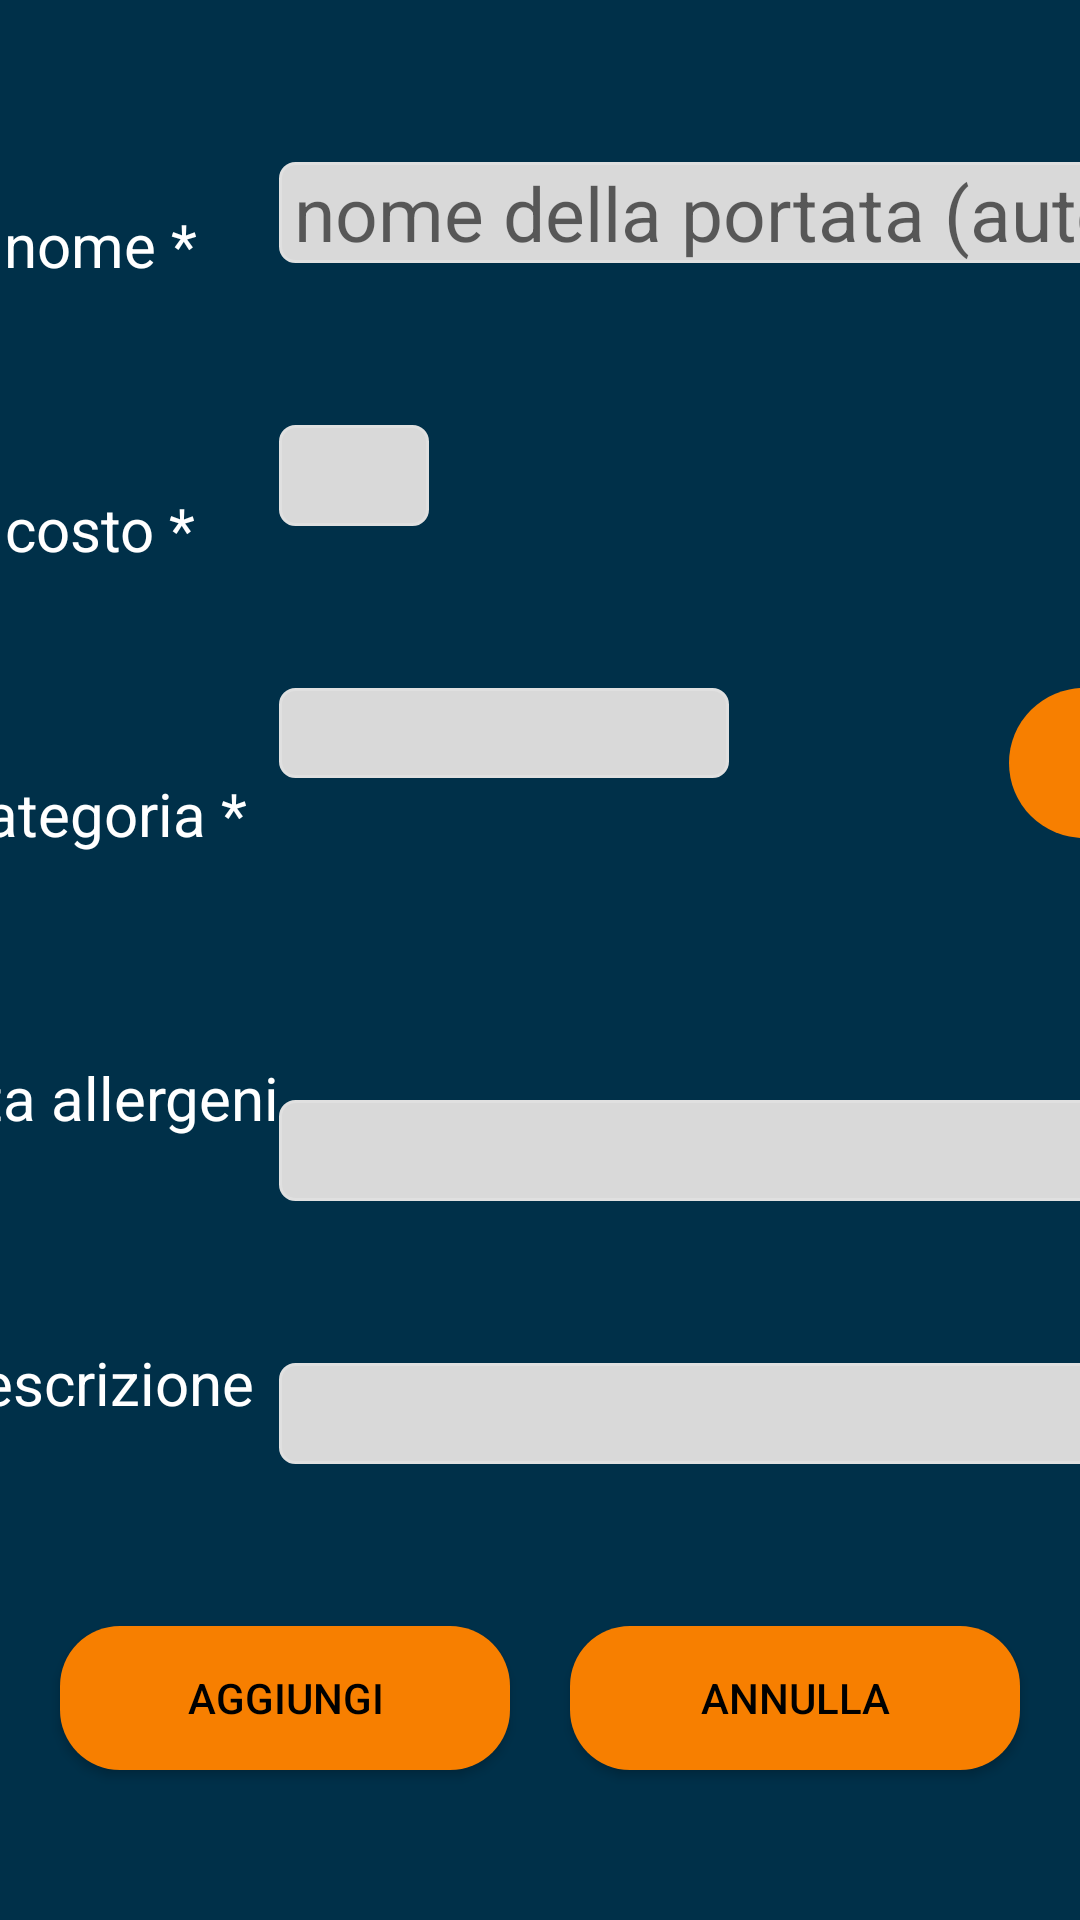

Here is an Android app screen rendered from its layout file. Give the layout XML and the strings, colors and styles it references.
<!-- AndroidManifest.xml: application theme Theme.Ratatouille23 -->
<!-- res/layout/fragment_aggiungi_portata.xml -->
<?xml version="1.0" encoding="utf-8"?>
<layout xmlns:android="http://schemas.android.com/apk/res/android"
    xmlns:app="http://schemas.android.com/apk/res-auto"
    xmlns:tools="http://schemas.android.com/tools"
    tools:context=".view.AggiungiPortataFragment" >


    <data>
        <variable
            name="aggiungiPortataViewModel"
            type="com.rat.ratatouille23.viewmodel.AggiungiPortataViewModel" />
    </data>

    <androidx.constraintlayout.widget.ConstraintLayout
        android:layout_width="match_parent"
        android:layout_height="match_parent"
        android:background="@color/blue_dark" >


        <TextView
            android:id="@+id/txt_nome"
            android:layout_width="wrap_content"
            android:layout_height="wrap_content"
            android:text="nome *"
            android:textColor="@color/white"
            android:textSize="20dp" />

        <AutoCompleteTextView
            android:id="@+id/nome_text"
            android:layout_width="wrap_content"
            android:layout_height="wrap_content"
            android:layout_weight="1"
            android:background="@drawable/et_custom"
            android:ems="10"
            android:inputType="textPersonName"
            android:maxLength="20"
            android:paddingHorizontal="5dp"
            android:textSize="25dp"
            android:hint="nome della portata (autocompletamento)"/>

        <TextView
            android:id="@+id/txt_costo"
            android:layout_width="wrap_content"
            android:layout_height="wrap_content"
            android:text="costo *"
            android:textColor="@color/white"
            android:textSize="20dp" />

        <FrameLayout
            android:id="@+id/costo_frame"
            android:layout_width="0dp"
            android:layout_height="wrap_content" >

            <EditText
                android:id="@+id/costo_text"
                android:layout_width="50dp"
                android:layout_height="wrap_content"
                android:paddingHorizontal="5dp"
                android:layout_weight="1"
                android:textSize="25dp"
                android:background="@drawable/et_custom"
                android:ems="10"
                android:inputType="numberDecimal" />

        </FrameLayout>

        <TextView
            android:id="@+id/txt_categoria"
            android:layout_width="wrap_content"
            android:layout_height="wrap_content"
            android:text="categoria *"
            android:textColor="@color/white"
            android:textSize="20dp" />

        <androidx.constraintlayout.widget.ConstraintLayout
            android:id="@+id/categoria_frame"
            android:layout_width="0dp"
            android:layout_height="wrap_content" >

            <Spinner
                android:id="@+id/categoria_text"
                android:layout_width="150dp"
                android:layout_height="30dp"
                android:layout_weight="1"
                android:background="@drawable/et_custom"
                android:ems="10"
                android:maxLength="100"
                android:paddingHorizontal="5dp"
                android:textColor="@color/black"
                android:textSize="25dp"
                app:layout_constraintStart_toStartOf="parent"
                app:layout_constraintTop_toTopOf="parent" />

            <ImageButton
                android:id="@+id/categoria_button"
                android:layout_width="50dp"
                android:layout_height="50dp"
                android:background="@drawable/btn_round"
                android:src="@drawable/baseline_add_24"
                android:onClick="@{() -> aggiungiPortataViewModel.isCliccato(newCategoriaText,categoriaText)}"
                app:layout_constraintBottom_toTopOf="@+id/new_categoria_text"
                app:layout_constraintEnd_toEndOf="parent"
                app:layout_constraintTop_toTopOf="parent" />

            <EditText
                android:id="@+id/new_categoria_text"
                android:layout_width="150dp"
                android:layout_height="wrap_content"
                android:layout_weight="1"
                android:visibility="invisible"
                android:background="@drawable/et_custom"
                android:ems="10"
                android:maxLength="20"
                android:paddingHorizontal="5dp"
                android:textColor="@color/black"
                android:textSize="25dp"
                app:layout_constraintBottom_toBottomOf="parent"
                app:layout_constraintStart_toStartOf="parent" />

        </androidx.constraintlayout.widget.ConstraintLayout>

        <TextView
            android:id="@+id/txt_lista_allergeni"
            android:layout_width="wrap_content"
            android:layout_height="wrap_content"
            android:text="lista allergeni"
            android:textColor="@color/white"
            android:textSize="20dp" />

        <EditText
            android:id="@+id/lista_allergeni_text"
            android:layout_width="wrap_content"
            android:layout_height= "wrap_content"
            android:layout_weight="1"
            android:paddingHorizontal="5dp"
            android:maxLength="20"
            android:textSize="25dp"
            android:background="@drawable/et_custom"
            android:ems="10"
            android:inputType="textMultiLine" />

        <TextView
            android:id="@+id/txt_descrizione"
            android:layout_width="wrap_content"
            android:layout_height="wrap_content"
            android:text="descrizione"
            android:textColor="@color/white"
            android:textSize="20dp" />

        <EditText
            android:id="@+id/descrizione_text"
            android:layout_width="wrap_content"
            android:layout_height="wrap_content"
            android:layout_weight="1"
            android:paddingHorizontal="5dp"
            android:maxLength="20"
            android:textSize="25dp"
            android:background="@drawable/et_custom"
            android:ems="10"
            android:inputType="textMultiLine" />

        <Button
            android:id="@+id/btn_aggiungi"
            android:layout_width="150dp"
            android:layout_height="wrap_content"
            android:background="@drawable/btn_custom"
            android:textColor="@color/black"
            android:onClick="@{() -> aggiungiPortataViewModel.aggiungiPortata(nomeText.getText().toString(), costoText.getText().toString() , aggiungiPortataViewModel.getSelectedCategoryName(), listaAllergeniText.getText().toString(), descrizioneText.getText().toString(),newCategoriaText.getText().toString())}"
            android:text="aggiungi" />

        <Button
            android:id="@+id/btn_annulla"
            android:layout_width="150dp"
            android:layout_height="wrap_content"
            android:background="@drawable/btn_custom"
            android:textColor="@color/black"
            android:onClick="@{() -> aggiungiPortataViewModel.setTornaIndietro()}"
            android:text="annulla" />

        <androidx.constraintlayout.helper.widget.Flow
            android:id="@+id/flow_button"
            android:layout_width="0dp"
            android:layout_height="wrap_content"
            app:constraint_referenced_ids="btn_aggiungi,btn_annulla"
            app:layout_constraintBottom_toBottomOf="parent"
            app:layout_constraintEnd_toEndOf="parent"
            app:layout_constraintStart_toStartOf="parent"
            android:layout_marginBottom="50dp"/>

        <androidx.constraintlayout.helper.widget.Flow
            android:id="@+id/flow_txt"
            android:layout_width="wrap_content"
            android:layout_height="0dp"
            android:orientation="vertical"
            app:constraint_referenced_ids="txt_nome,txt_costo,txt_categoria,txt_lista_allergeni,txt_descrizione"
            app:layout_constraintBottom_toTopOf="@+id/flow_button"
            app:layout_constraintEnd_toStartOf="@id/flow_et"
            app:layout_constraintStart_toStartOf="parent"
            app:layout_constraintTop_toTopOf="parent" />

        <androidx.constraintlayout.helper.widget.Flow
            android:id="@+id/flow_et"
            android:layout_width="wrap_content"
            android:layout_height="0dp"
            android:orientation="vertical"
            app:constraint_referenced_ids="nome_text,costo_frame,categoria_frame,lista_allergeni_text,descrizione_text"
            app:layout_constraintBottom_toTopOf="@+id/flow_button"
            app:layout_constraintEnd_toEndOf="parent"
            app:layout_constraintStart_toEndOf="@+id/flow_txt"
            app:layout_constraintTop_toTopOf="parent" />

        <androidx.constraintlayout.widget.ConstraintLayout
            android:id="@+id/error_frame"
            android:layout_width="wrap_content"
            android:layout_height="wrap_content"
            android:maxWidth="700dp"
            android:layout_margin="50dp"
            android:padding="20dp"
            app:layout_constraintBottom_toTopOf="@+id/nome_text"
            app:layout_constraintEnd_toEndOf="parent"
            app:layout_constraintStart_toStartOf="parent"
            app:layout_constraintTop_toTopOf="parent">

            <TextView
                android:id="@+id/error_message"
                android:layout_width="wrap_content"
                android:layout_height="wrap_content"
                android:maxWidth="500dp"
                android:textColor="@color/white"
                android:textSize="15dp"
                app:layout_constraintBottom_toBottomOf="parent"
                app:layout_constraintEnd_toEndOf="parent"
                app:layout_constraintStart_toStartOf="parent"
                app:layout_constraintTop_toTopOf="parent" />

            <ImageView
                android:id="@+id/error_sign"
                android:layout_width="30dp"
                android:layout_height="20dp"
                android:layout_marginRight="10dp"
                android:visibility="invisible"
                android:src="@drawable/warning_sign"
                app:layout_constraintBottom_toBottomOf="parent"
                app:layout_constraintEnd_toStartOf="@+id/error_message"
                app:layout_constraintTop_toTopOf="parent" />


        </androidx.constraintlayout.widget.ConstraintLayout>

    </androidx.constraintlayout.widget.ConstraintLayout>
</layout>
<!-- resources referenced by this layout -->
<resources>
  <color name="black">#FF000000</color>
  <color name="blue_dark">#003049</color>
  <color name="white">#FFFFFFFF</color>
  <!-- drawable btn_custom (drawable) -->
  <?xml version="1.0" encoding="utf-8"?>
  <shape xmlns:android="http://schemas.android.com/apk/res/android"
      android:shape="rectangle" >
  
      <solid android:color="@color/orange" />
  
      <corners
          android:bottomLeftRadius="20dp"
          android:bottomRightRadius="20dp"
          android:topLeftRadius="20dp"
          android:topRightRadius="20dp" />
  
  </shape>
  <!-- drawable btn_round (drawable) -->
  <?xml version="1.0" encoding="utf-8"?>
  <shape xmlns:android="http://schemas.android.com/apk/res/android"
      android:shape="oval"
      android:innerRadius="10dp" >
  
      <solid android:color="@color/orange" />
  
  </shape>
  <!-- drawable et_custom (drawable) -->
  <?xml version="1.0" encoding="utf-8"?>
  <shape xmlns:android="http://schemas.android.com/apk/res/android"
      android:shape="rectangle" >
  
      <solid android:color="@color/grey_light" />
  
      <stroke
          android:width="1dp"
          android:color="#e0e0e0" />
  
      <corners
          android:bottomLeftRadius="5dp"
          android:bottomRightRadius="5dp"
          android:topLeftRadius="5dp"
          android:topRightRadius="5dp" />
  
  </shape>
  <!-- drawable warning_sign: png bitmap (drawable, 86330 bytes) -->
  <style name="Theme.Ratatouille23" parent="Theme.MaterialComponents.DayNight.NoActionBar">
          
          <item name="colorPrimary">@color/orange</item>
          <item name="colorPrimaryVariant">@color/orange</item>
          <item name="colorOnPrimary">@color/blue_dark</item>
          
          <item name="colorSecondary">@color/teal_200</item>
          <item name="colorSecondaryVariant">@color/teal_700</item>
          <item name="colorOnSecondary">@color/black</item>
          
          <item name="android:statusBarColor">?attr/colorPrimaryVariant</item>
          
      </style>
  <color name="orange">#F77F00</color>
  <color name="grey_light">#D9D9D9</color>
  <color name="teal_200">#FF03DAC5</color>
  <color name="teal_700">#FF018786</color>
</resources>
